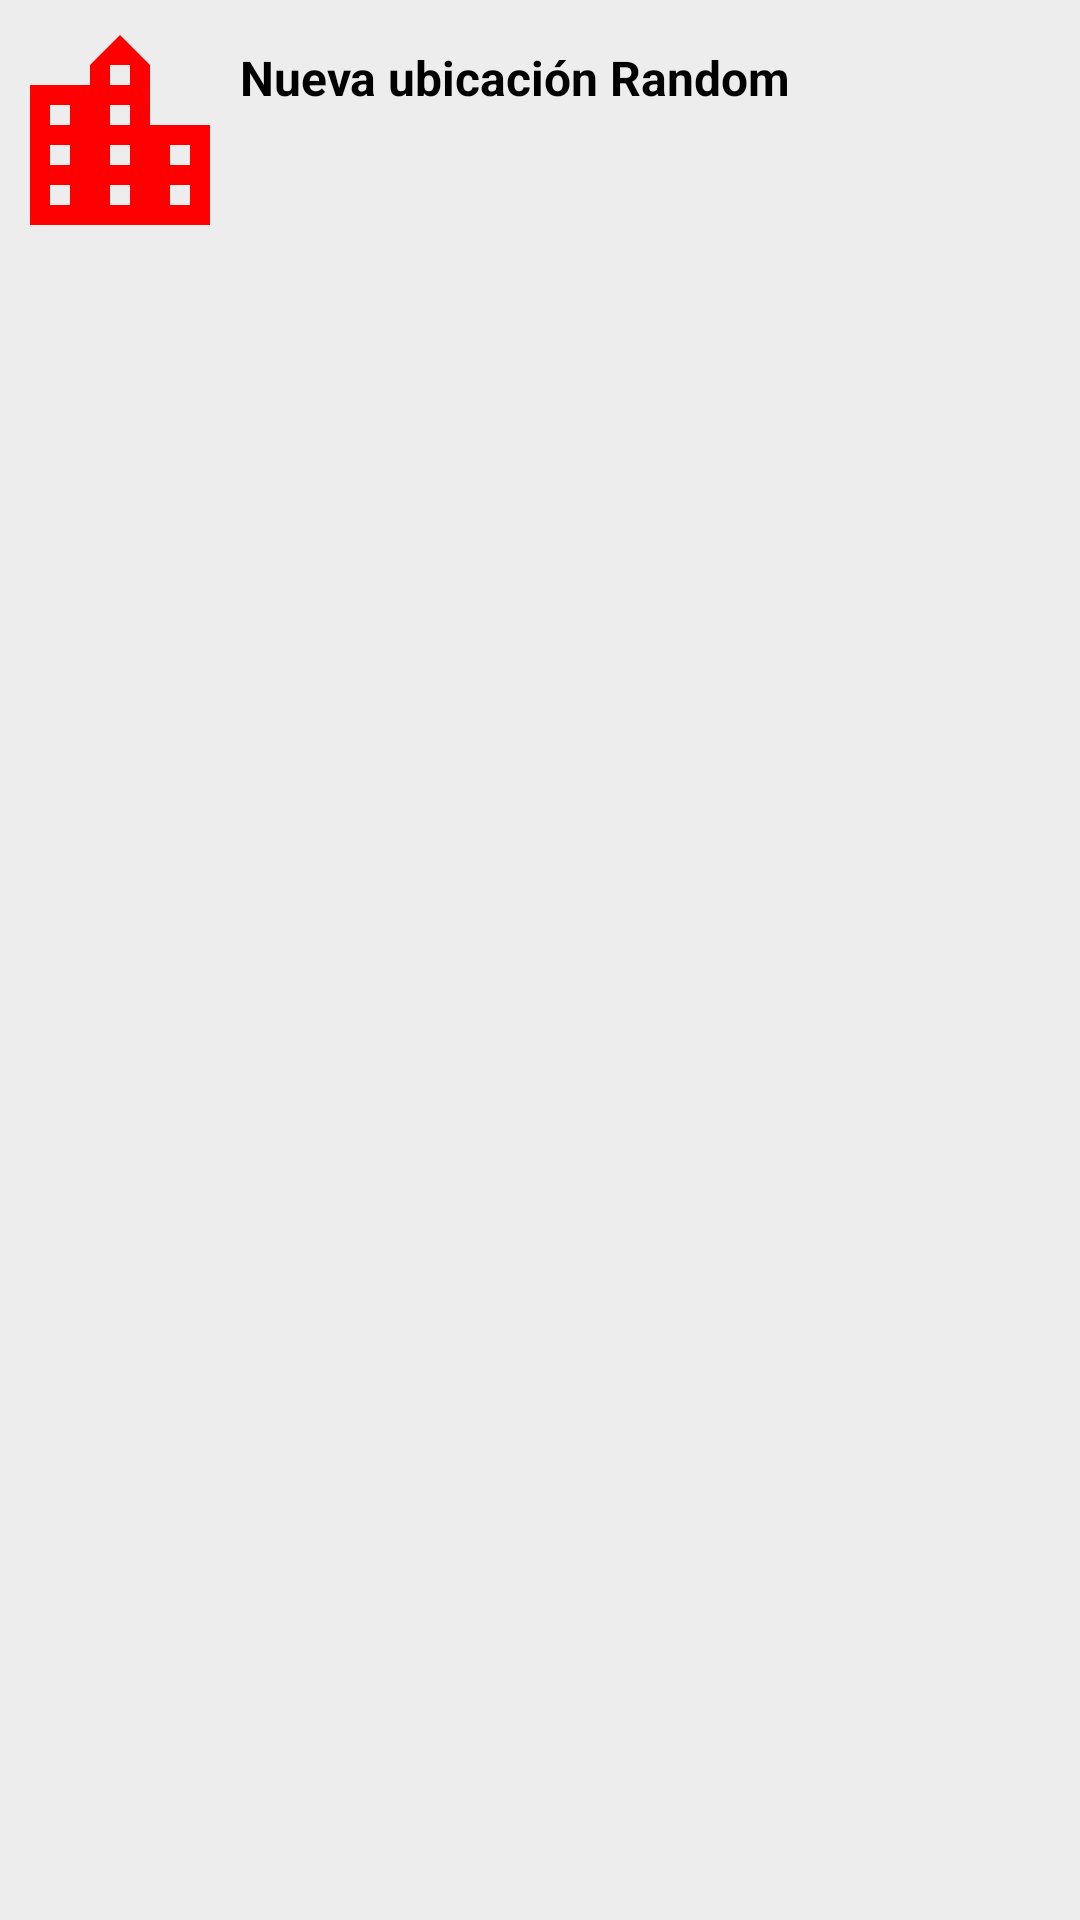

Reconstruct the res/layout file that produces this screen, plus the resources it refers to.
<!-- AndroidManifest.xml: application theme Theme.MiRastroEnElMapa -->
<!-- res/layout/infowindow_layout.xml -->
<?xml version="1.0" encoding="utf-8"?>
<RelativeLayout xmlns:android="http://schemas.android.com/apk/res/android"
    xmlns:tools="http://schemas.android.com/tools"
    android:layout_width="wrap_content"
    android:layout_height="wrap_content"
    android:background="@color/grey"
    android:padding="5dp" >
    <ImageView
        android:id="@+id/info_window_img"
        android:layout_width="70dp"
        android:layout_height="80dp"
        android:scaleType="centerCrop"
        android:src="@drawable/ic_baseline_location_city_24"
        android:contentDescription="@string/Img_infoWindow_des" />

    <TextView
        android:id="@+id/info_window_msgPrincipal"
        android:layout_width="wrap_content"
        android:layout_height="wrap_content"
        android:layout_alignParentTop="true"
        android:layout_toEndOf="@id/info_window_img"
        android:paddingStart="5dp"
        android:paddingTop="10dp"
        android:text="@string/new_marker_random"
        android:textStyle="bold"
        android:textSize="16sp"
        android:textColor="@color/black"
        tools:ignore="RtlSymmetry" />

    <TextView
        android:id="@+id/info_window_coor"
        android:layout_width="wrap_content"
        android:layout_height="wrap_content"
        android:textStyle="bold"
        android:textSize="12sp"
        android:layout_below="@id/info_window_msgPrincipal"
        android:layout_toEndOf="@id/info_window_img"
        android:paddingStart="5dp"
        android:paddingTop="10dp"
        android:text=""
        android:textColor="@color/black"
        tools:ignore="RtlSymmetry" />
</RelativeLayout>
<!-- resources referenced by this layout -->
<resources>
  <color name="black">#FF000000</color>
  <color name="grey">#EDEDED</color>
  <!-- drawable ic_baseline_location_city_24 (drawable) -->
  <vector android:height="24dp" android:tint="@color/red"
      android:viewportHeight="24" android:viewportWidth="24"
      android:width="24dp" xmlns:android="http://schemas.android.com/apk/res/android">
      <path android:fillColor="@android:color/white" android:pathData="M15,11L15,5l-3,-3 -3,3v2L3,7v14h18L21,11h-6zM7,19L5,19v-2h2v2zM7,15L5,15v-2h2v2zM7,11L5,11L5,9h2v2zM13,19h-2v-2h2v2zM13,15h-2v-2h2v2zM13,11h-2L11,9h2v2zM13,7h-2L11,5h2v2zM19,19h-2v-2h2v2zM19,15h-2v-2h2v2z"/>
  </vector>
  <string name="Img_infoWindow_des">Imagen de un edificio</string>
  <string name="new_marker_random">Nueva ubicación Random</string>
  <style name="Theme.MiRastroEnElMapa" parent="Theme.MaterialComponents.DayNight.DarkActionBar">
          
          <item name="colorPrimary">@color/purple_500</item>
          <item name="colorPrimaryVariant">@color/purple_700</item>
          <item name="colorOnPrimary">@color/white</item>
          
          <item name="colorSecondary">@color/teal_200</item>
          <item name="colorSecondaryVariant">@color/teal_700</item>
          <item name="colorOnSecondary">@color/black</item>
          
          <item name="android:statusBarColor">?attr/colorPrimaryVariant</item>
          
      </style>
  <color name="red">#FF0000</color>
  <color name="purple_500">#FF6200EE</color>
  <color name="purple_700">#FF3700B3</color>
  <color name="white">#FFFFFFFF</color>
  <color name="teal_200">#FF03DAC5</color>
  <color name="teal_700">#FF018786</color>
</resources>
